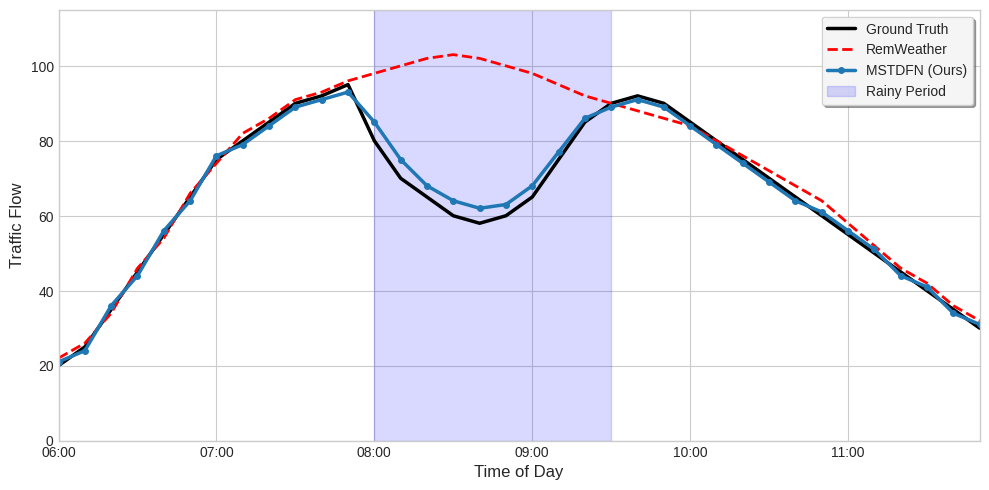

This figure's Python source:
import matplotlib.pyplot as plt
import numpy as np

# === 1. 模拟数据 (请替换为你实验中的真实数据) ===
# 假设时间段是 6:00 到 12:00，每10分钟一个点，共36个点
time_slots = np.arange(36)
x_labels = ['06:00', '07:00', '08:00', '09:00', '10:00', '11:00']

# 构造故事：早高峰正常应该上升，但8:00-9:30下雨，流量骤降
# Ground Truth: 真实值（受下雨影响，中间凹陷）
ground_truth = np.array([20, 25, 35, 45, 55, 65, 75, 80, 85, 90, 92, 95,  # 6:00-8:00 正常上升
                         80, 70, 65, 60, 58, 60, 65, 75, 85,           # 8:00-9:30 下雨，流量异常下降
                         90, 92, 90, 85, 80, 75, 70, 65, 60, 55, 50, 45, 40, 35, 30]) # 恢复

# RemWeather: 无天气模块（它不知道下雨，只按周期性规律预测，所以它是平滑的抛物线）
rem_weather = np.array([22, 26, 34, 46, 54, 66, 74, 82, 86, 91, 93, 96,
                        98, 100, 102, 103, 102, 100, 98, 95, 92,        # 这里预测偏高，产生巨大误差！
                        90, 88, 86, 84, 80, 76, 72, 68, 64, 58, 52, 46, 42, 36, 32])

# MSTDFN: 完整模型（感知到下雨，虽然有误差，但趋势跟上了）
mstdfn =      np.array([21, 24, 36, 44, 56, 64, 76, 79, 84, 89, 91, 93,
                        85, 75, 68, 64, 62, 63, 68, 77, 86,             # 成功预测到了下降趋势
                        89, 91, 89, 84, 79, 74, 69, 64, 61, 56, 51, 44, 41, 34, 31])

# === 2. 绘图 ===
plt.figure(figsize=(10, 5), dpi=300)

# 设置风格
plt.style.use('seaborn-v0_8-whitegrid')

# 画线
plt.plot(time_slots, ground_truth, color='black', linewidth=2.5, label='Ground Truth')
plt.plot(time_slots, rem_weather, color='red', linestyle='--', linewidth=2, label='RemWeather')
plt.plot(time_slots, mstdfn, color='#1f77b4', linewidth=2.5, marker='o', markersize=4, label='MSTDFN (Ours)')

# === 3. 关键：添加“下雨”背景区域 ===
# 假设下雨时间是第12个点到第21个点 (08:00 - 09:30)
plt.axvspan(12, 21, color='blue', alpha=0.15, label='Rainy Period')
# 在背景上方添加文字说明
# plt.text(12.5, 105, 'Heavy Rain', ha='center', va='bottom', fontsize=12, color='blue', fontweight='bold')

# === 4. 细节调整 ===
# plt.title('Case Study: Traffic Flow Prediction under Heavy Rain (NYC-BIKE)', fontsize=14, pad=15)
plt.xlabel('Time of Day', fontsize=12)
plt.ylabel('Traffic Flow', fontsize=12)
plt.legend(loc='upper right', frameon=True, framealpha=0.9, shadow=True)

# 设置X轴刻度
plt.xticks(np.arange(0, 36, 6), x_labels)
plt.xlim(0, 35)
plt.ylim(0, 115) # 留出顶部空间写字

# # 标记误差区域（可选，用箭头指出差距）
# plt.annotate('Large Error', xy=(15, 102), xytext=(18, 110),
#              arrowprops=dict(facecolor='red', shrink=0.05),
#              fontsize=10, color='red')

plt.tight_layout()
plt.show()
